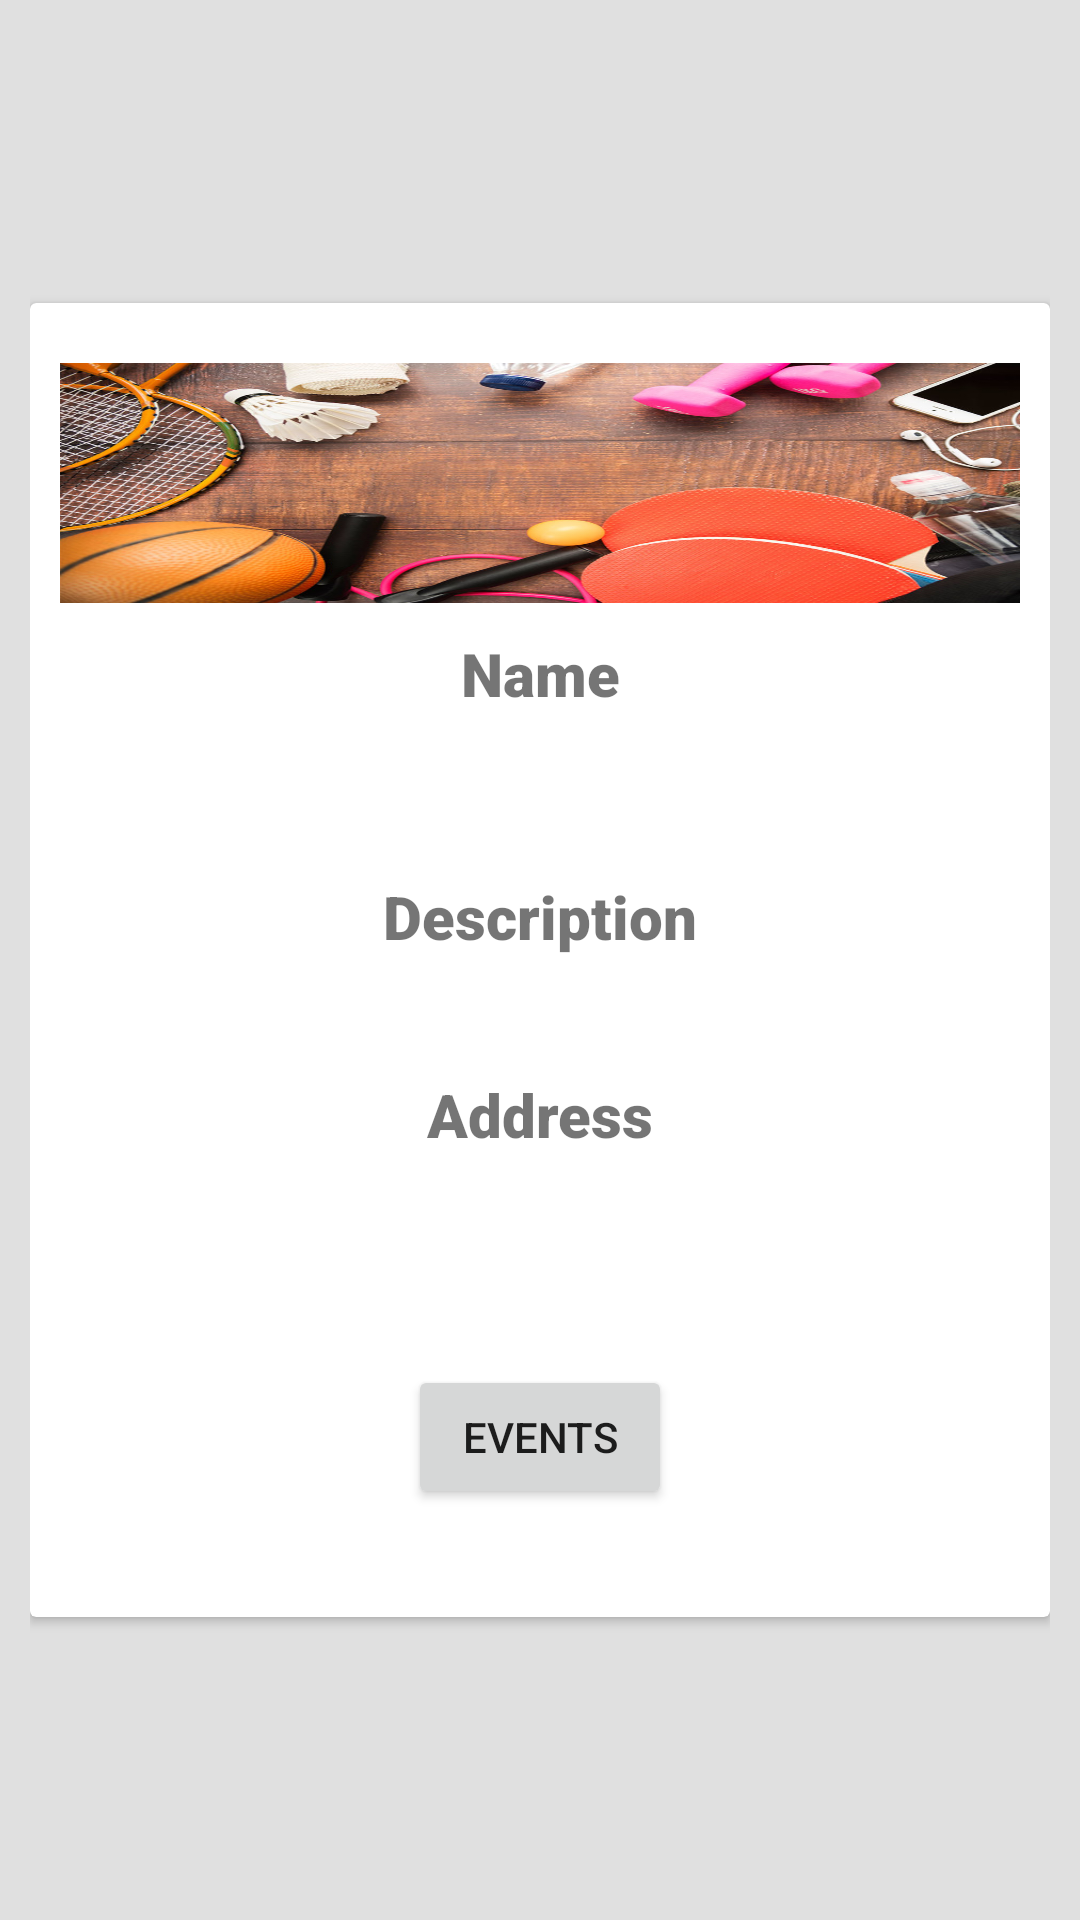

Here is an Android app screen rendered from its layout file. Give the layout XML and the strings, colors and styles it references.
<!-- AndroidManifest.xml: application theme Theme.TeamActivityViewer -->
<!-- res/layout/fragment_club_details.xml -->
<?xml version="1.0" encoding="utf-8"?>
<androidx.constraintlayout.widget.ConstraintLayout
    xmlns:android="http://schemas.android.com/apk/res/android"
    xmlns:card_view="http://schemas.android.com/apk/res-auto"
    xmlns:tools="http://schemas.android.com/tools"
    android:layout_width="match_parent"
    android:layout_height="match_parent"
    tools:context=".ui.clubs.ClubDetailFragment"
    card_view:cardBackgroundColor="@color/white"
    card_view:cardCornerRadius="15dp"
    card_view:cardElevation="5dp"
    card_view:cardUseCompatPadding="true"
    android:paddingHorizontal="10dp"
    android:background="@color/grey_300">

    <androidx.cardview.widget.CardView
        android:layout_width="match_parent"
        android:layout_height="wrap_content"
        card_view:layout_constraintBottom_toBottomOf="parent"
        card_view:layout_constraintTop_toTopOf="parent"
        tools:layout_editor_absoluteX="10dp">

        <androidx.appcompat.widget.LinearLayoutCompat
            android:layout_width="match_parent"
            android:layout_height="match_parent"
            android:gravity="center"
            android:orientation="vertical"
            android:paddingVertical="20dp"
            android:paddingHorizontal="10dp">

            <ImageView
                android:id="@+id/image_club"
                android:layout_width="match_parent"
                android:layout_height="80dp"
                android:layout_marginBottom="10dp"
                android:src="@drawable/ledenbeheer_sportclubs"
                android:scaleType="fitXY"
                />

            <TextView
                android:layout_width="match_parent"
                android:layout_height="wrap_content"
                android:fontFamily="sans-serif-black"
                android:gravity="center"
                android:text="@string/view_detail_name"
                android:textSize="20sp" />

            <TextView
                android:id="@+id/name"
                android:layout_width="match_parent"
                android:layout_height="wrap_content"
                android:layout_marginTop="15dp"
                android:gravity="center"
                card_view:layout_constraintEnd_toEndOf="parent"
                card_view:layout_constraintStart_toStartOf="parent"
                card_view:layout_constraintTop_toTopOf="parent"
                tools:text="name" />

            <TextView
                android:layout_width="match_parent"
                android:layout_height="wrap_content"
                android:layout_marginTop="20dp"
                android:fontFamily="sans-serif-black"
                android:gravity="center"
                android:text="@string/view_detail_description"
                android:textSize="20sp" />

            <TextView
                android:id="@+id/desc"
                android:layout_width="match_parent"
                android:layout_height="wrap_content"
                android:gravity="center"
                card_view:layout_constraintEnd_toEndOf="@id/name"
                card_view:layout_constraintStart_toStartOf="parent"
                card_view:layout_constraintTop_toBottomOf="@id/name"
                tools:text="description" />

            <TextView
                android:layout_width="match_parent"
                android:layout_height="wrap_content"
                android:layout_marginTop="20dp"
                android:fontFamily="sans-serif-black"
                android:gravity="center"
                android:text="@string/view_details_address"
                android:textSize="20sp" />

            <TextView
                android:id="@+id/street_name"
                android:layout_width="match_parent"
                android:layout_height="30dp"
                android:gravity="center"
                card_view:layout_constraintEnd_toEndOf="parent"
                card_view:layout_constraintStart_toStartOf="parent"
                card_view:layout_constraintTop_toBottomOf="@id/desc"
                tools:text="street name" />

            <TextView
                android:id="@+id/location"
                android:layout_width="match_parent"
                android:layout_height="30dp"
                android:gravity="center"
                card_view:layout_constraintEnd_toEndOf="parent"
                card_view:layout_constraintStart_toStartOf="parent"
                card_view:layout_constraintTop_toBottomOf="@id/street_name"
                tools:text="location" />

            <LinearLayout
                android:layout_width="match_parent"
                android:layout_height="wrap_content"
                android:gravity="center"
                android:orientation="horizontal"
                android:paddingTop="10dp">

                <Button
                    android:id="@+id/event_button"
                    android:layout_width="wrap_content"
                    android:layout_height="wrap_content"
                    android:layout_gravity="start"
                    android:layout_marginTop="16dp"
                    android:text="@string/events_button_name"
                    card_view:layout_constraintBottom_toBottomOf="parent"
                    card_view:layout_constraintEnd_toEndOf="parent"
                    card_view:layout_constraintStart_toStartOf="parent"
                    card_view:layout_constraintVertical_bias="0.2" />

            </LinearLayout>

        </androidx.appcompat.widget.LinearLayoutCompat>

    </androidx.cardview.widget.CardView>




</androidx.constraintlayout.widget.ConstraintLayout>
<!-- resources referenced by this layout -->
<resources>
  <color name="grey_300">#E0E0E0</color>
  <color name="white">#FFFFFFFF</color>
  <!-- drawable ledenbeheer_sportclubs: jpg bitmap (drawable-hdpi, 49648 bytes) -->
  <string name="events_button_name">Events</string>
  <string name="view_detail_description">Description</string>
  <string name="view_detail_name">Name</string>
  <string name="view_details_address">Address</string>
  <style name="Theme.TeamActivityViewer" parent="Theme.MaterialComponents.DayNight.DarkActionBar">
          
          <item name="colorPrimary">@color/purple_500</item>
          <item name="colorPrimaryVariant">@color/purple_700</item>
          <item name="colorOnPrimary">@color/white</item>
          
          <item name="colorSecondary">@color/teal_200</item>
          <item name="colorSecondaryVariant">@color/teal_700</item>
          <item name="colorOnSecondary">@color/black</item>
          
          <item name="android:statusBarColor">?attr/colorPrimaryVariant</item>
          
      </style>
  <color name="purple_500">#FF6200EE</color>
  <color name="purple_700">#FF3700B3</color>
  <color name="teal_200">#FF03DAC5</color>
  <color name="teal_700">#FF018786</color>
  <color name="black">#FF000000</color>
</resources>
